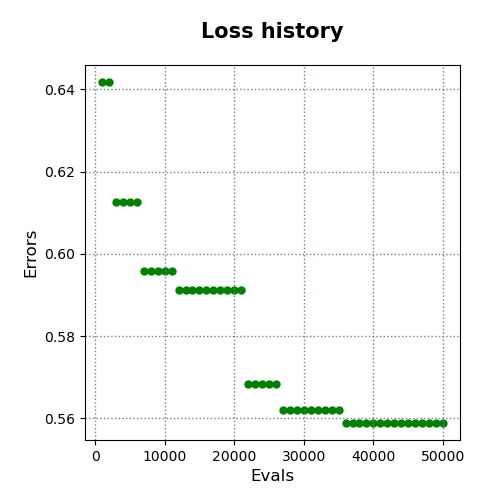

The file beside this chart, header and first rows:
evals, errors
1000, 0.6418
2000, 0.6418
3000, 0.6127
4000, 0.6127
5000, 0.6127
6000, 0.6127
7000, 0.5958
8000, 0.5958
9000, 0.5958
10000, 0.5958
11000, 0.5958
12000, 0.5911
13000, 0.5911
14000, 0.5911
15000, 0.5911
16000, 0.5911
17000, 0.5911
18000, 0.5911
19000, 0.5911
20000, 0.5911
21000, 0.5911
22000, 0.5683
23000, 0.5683
24000, 0.5683
25000, 0.5683
26000, 0.5683
27000, 0.5621
28000, 0.5621
29000, 0.5621
30000, 0.5621
31000, 0.5621
32000, 0.5621
33000, 0.5621
34000, 0.5621
35000, 0.5621
36000, 0.5589
37000, 0.5589
38000, 0.5589
39000, 0.5589
40000, 0.5589
41000, 0.5589
42000, 0.5589
43000, 0.5589
44000, 0.5589
45000, 0.5589
46000, 0.5589
47000, 0.5589
48000, 0.5589
49000, 0.5589
50000, 0.5589
